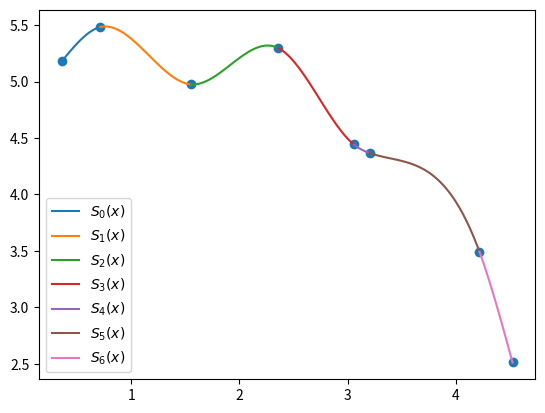

Generate this figure with matplotlib:
import numpy as np
import matplotlib.pylab as plt

def spline(x, y):
    n = len(x)
    a = {k: v for k, v in enumerate(y)}
    h = {k: x[k + 1] - x[k] for k in range(n - 1)}

    A = [[1] + [0] * (n - 1)]
    for i in range(1, n - 1):
        row = [0] * n
        row[i - 1] = h[i - 1]
        row[i] = 2 * (h[i - 1] + h[i])
        row[i + 1] = h[i]
        A.append(row)
    A.append([0] * (n - 1) + [1])

    B = [0]
    for k in range(1, n - 1):
        row = 3 * (a[k + 1] - a[k]) / h[k] - 3 * (a[k] - a[k - 1]) / h[k - 1]
        B.append(row)
    B.append(0)

    c = dict(zip(range(n), np.linalg.solve(A, B)))

    b = {}
    d = {}
    for k in range(n - 1):
        b[k] = (1 / h[k]) * (a[k + 1] - a[k]) - (h[k] / 3) * (2 * c[k] + c[k + 1])
        d[k] = (c[k + 1] - c[k]) / (3 * h[k])

    s = {}
    for k in range(n - 1):
        print(f'Equation {k}:')
        print(f'a[{k}] = {a[k]}')
        print(f'b[{k}] = {b[k]}')
        print(f'c[{k}] = {c[k]}')
        print(f'd[{k}] = {d[k]}')
        eq = f'{a[k]}{b[k]:+}*(x{-x[k]:+}){c[k]:+}*(x{-x[k]:+})**2{d[k]:+}*(x{-x[k]:+})**3'
        s[k] = {'eq': eq, 'domain': [x[k], x[k + 1]]}

    return s


x = []
y = []
z = [(0.355,5.179), (0.713,5.484), (1.552,4.976), (2.358,5.298), (3.058,4.443), (3.203,4.368), (4.22,3.492), (4.526,2.511)]

for xi, yi in z:
    x.append(xi)
    y.append(yi)

eqs = spline(x, y)

for eq in eqs.values():
    print(eq)


def s(x):
    for key, value in eqs.items():
        if value['domain'][0] <= x <= value['domain'][1]:
            return eval(value['eq'])


print(s(1.792))
print(s(3.774))
print(s(4.494))



for key, value in eqs.items():
    def p(x):
        return eval(value['eq'])
    t = np.linspace(*value['domain'], 100)
    plt.plot(t, p(t), label=f'$S_{key}(x)$')

plt.scatter(x, y)
plt.legend()
plt.savefig('spline.png')
